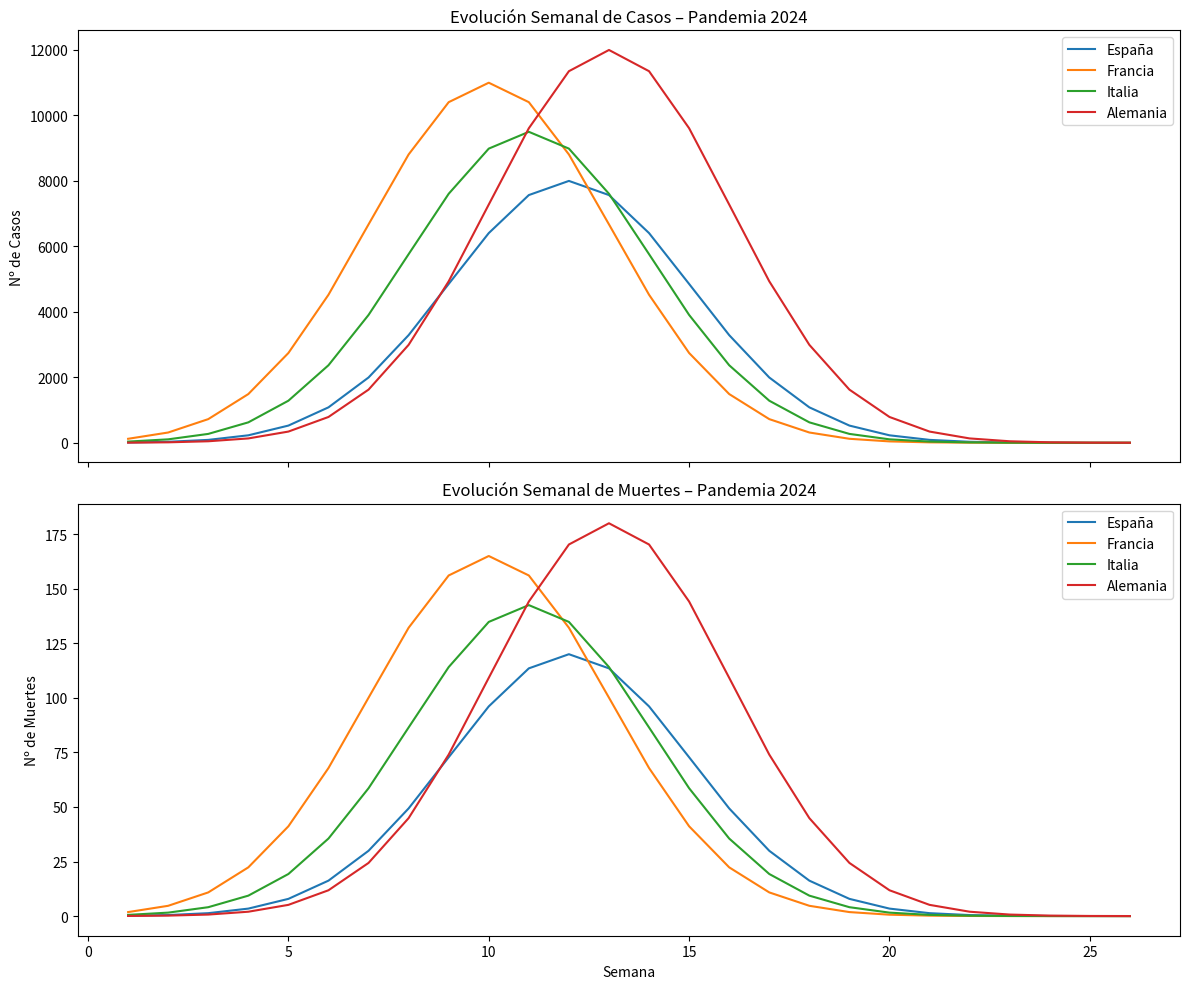

Here is the Python script that generated this plot:
# 2. Análisis de Datos de Salud
# Tasa de incidencia de enfermedades: Gráficos de barras para comparar la tasa de incidencia de una enfermedad específica a lo 
# largo de diferentes regiones o países. Evolución de la pandemia: Gráficos de líneas o áreas para mostrar la evolución diaria o 
# semanal de casos y muertes debido a una pandemia, con la posibilidad de incluir varias líneas para diferentes regiones o países.
import matplotlib.pyplot as plt
import numpy as np

np.random.seed(42)
semanas = np.arange(1, 27)

# Datos de casos por región
regiones = {
    'España': [8000 * np.exp(-((semana - 12)**2) / 18) for semana in semanas],
    'Francia': [11000 * np.exp(-((semana - 10)**2) / 18) for semana in semanas],
    'Italia': [9500 * np.exp(-((semana - 11)**2) / 18) for semana in semanas],
    'Alemania': [12000 * np.exp(-((semana - 13)**2) / 18) for semana in semanas]
}

# Gráfico de líneas – Casos
figura, ejes = plt.subplots(2, 1, figsize=(12, 10), sharex=True)

for region, casos in regiones.items():
    ejes[0].plot(semanas, casos, label=region)
    ejes[1].plot(semanas, np.array(casos) * 0.015, label=region)

# Personalización
ejes[0].set_title('Evolución Semanal de Casos – Pandemia 2024')
ejes[0].set_ylabel('Nº de Casos')
ejes[0].legend()

ejes[1].set_title('Evolución Semanal de Muertes – Pandemia 2024')
ejes[1].set_xlabel('Semana')
ejes[1].set_ylabel('Nº de Muertes')
ejes[1].legend()

plt.tight_layout()
plt.show()
